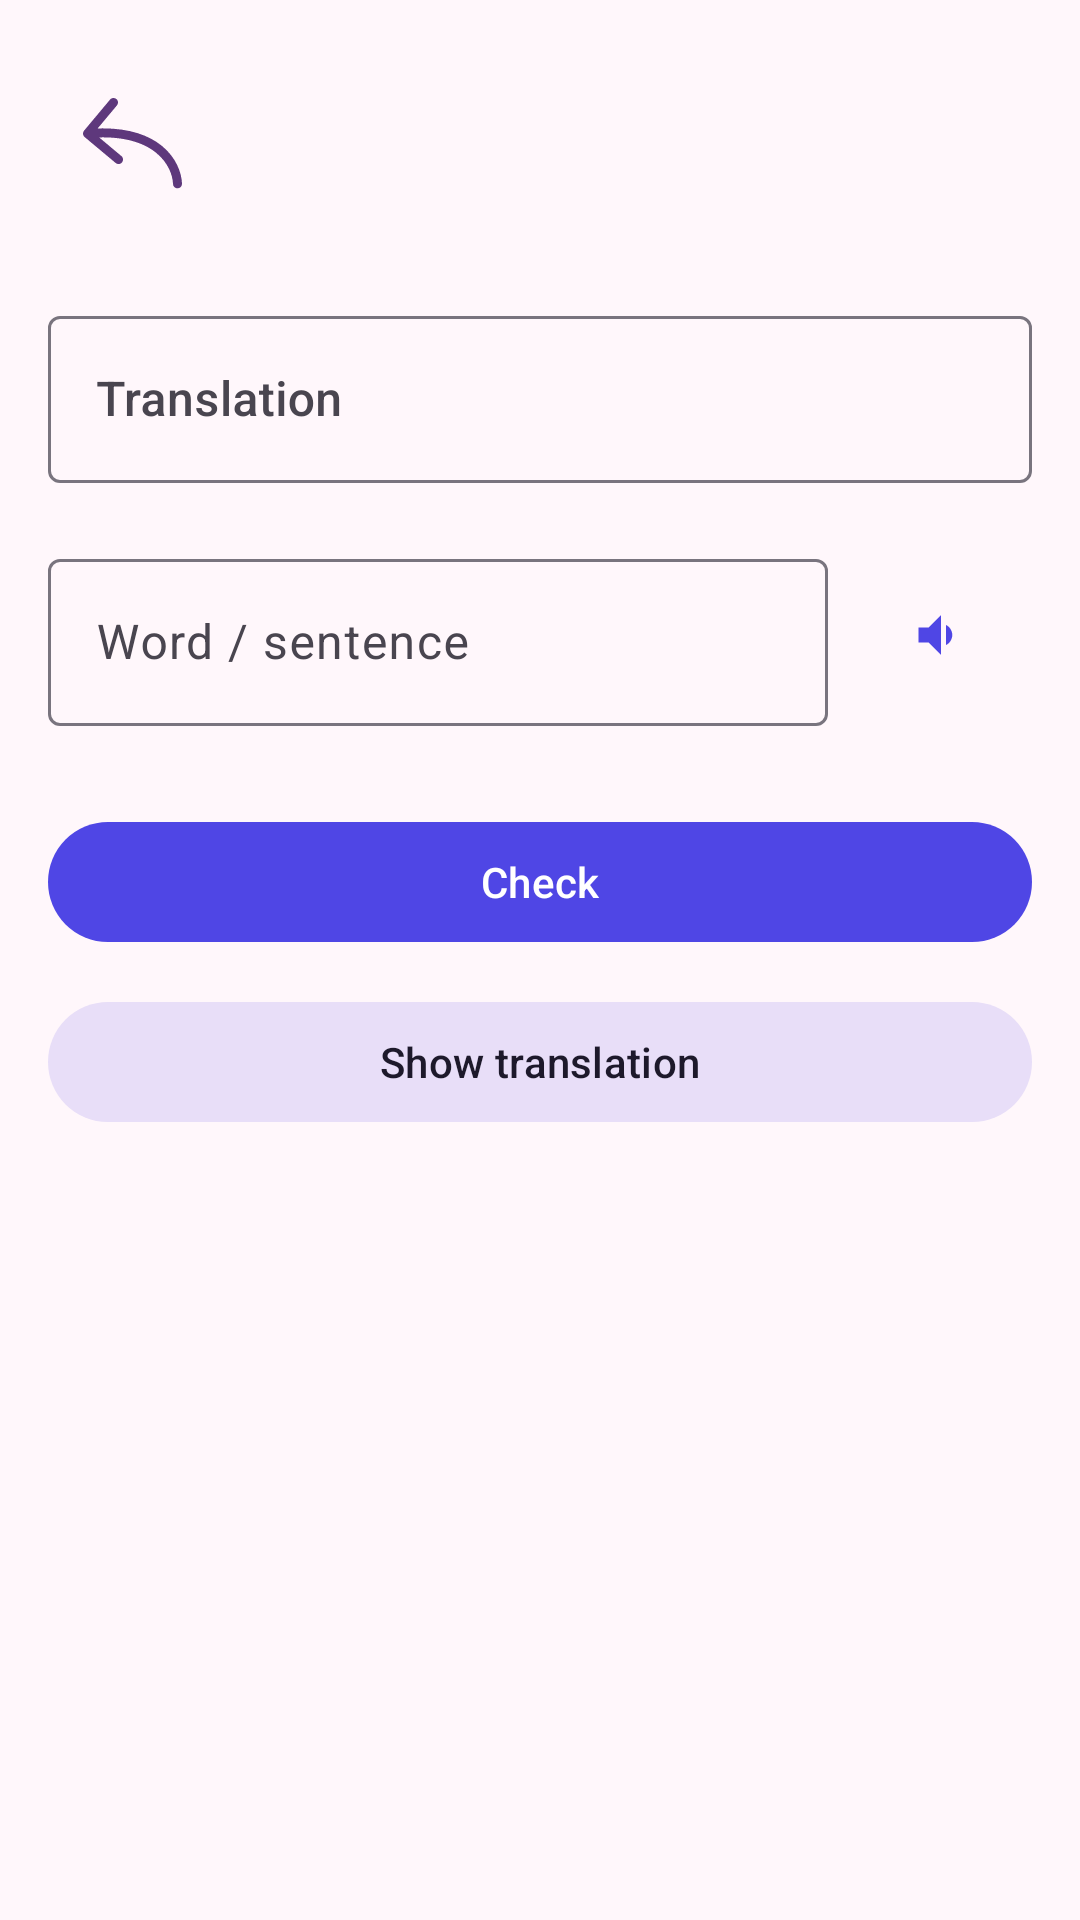

The Android layout XML behind this screen, and the referenced resources:
<!-- AndroidManifest.xml: application theme Theme.EasyLearnLanguage -->
<!-- res/layout/activity_practice.xml -->
<?xml version="1.0" encoding="utf-8"?>
<androidx.constraintlayout.widget.ConstraintLayout xmlns:android="http://schemas.android.com/apk/res/android"
    xmlns:app="http://schemas.android.com/apk/res-auto"
    android:layout_width="match_parent" android:layout_height="match_parent" android:padding="16dp">

    <com.google.android.material.appbar.MaterialToolbar
        android:id="@+id/bar" android:layout_width="0dp" android:layout_height="wrap_content"
        app:navigationIcon="@drawable/ic_arrow_back_24"
        app:layout_constraintTop_toTopOf="parent" app:layout_constraintStart_toStartOf="parent" app:layout_constraintEnd_toEndOf="parent" />

    <com.google.android.material.textfield.TextInputLayout
        android:id="@+id/tilPrompt" style="@style/Widget.Material3.TextInputLayout.OutlinedBox"
        android:layout_width="0dp" android:layout_height="wrap_content" android:hint="@string/word_back"
        app:layout_constraintTop_toBottomOf="@id/bar" app:layout_constraintStart_toStartOf="parent" app:layout_constraintEnd_toEndOf="parent"
        android:layout_marginTop="20dp">
        <com.google.android.material.textfield.TextInputEditText
            android:id="@+id/etPrompt" android:layout_width="match_parent" android:layout_height="wrap_content"
            android:enabled="false" android:textAppearance="?attr/textAppearanceTitleMedium"/>
    </com.google.android.material.textfield.TextInputLayout>

    <com.google.android.material.textfield.TextInputLayout
        android:id="@+id/tilAnswer" style="@style/Widget.Material3.TextInputLayout.OutlinedBox"
        android:layout_width="0dp" android:layout_height="wrap_content" android:hint="@string/word_front"
        app:layout_constraintTop_toBottomOf="@id/tilPrompt" app:layout_constraintStart_toStartOf="parent" app:layout_constraintEnd_toStartOf="@+id/btnSpeak"
        android:layout_marginTop="20dp" android:layout_marginEnd="12dp">
        <com.google.android.material.textfield.TextInputEditText
            android:id="@+id/etAnswer" android:layout_width="match_parent" android:layout_height="wrap_content"
            android:imeOptions="actionDone" android:singleLine="true" />
    </com.google.android.material.textfield.TextInputLayout>

    <com.google.android.material.button.MaterialButton
        android:id="@+id/btnSpeak" style="@style/Widget.Material3.Button.IconButton"
        android:layout_width="56dp" android:layout_height="56dp" app:icon="@drawable/ic_volume_up_24"
        app:layout_constraintTop_toTopOf="@id/tilAnswer" app:layout_constraintBottom_toBottomOf="@id/tilAnswer"
        app:layout_constraintEnd_toEndOf="parent" />

    <com.google.android.material.button.MaterialButton
        android:id="@+id/btnCheck" style="@style/Widget.Material3.Button"
        android:layout_width="0dp" android:layout_height="wrap_content" android:text="@string/check_answer"
        android:layout_marginTop="28dp"
        app:layout_constraintTop_toBottomOf="@id/tilAnswer" app:layout_constraintStart_toStartOf="parent" app:layout_constraintEnd_toEndOf="parent" />

    <com.google.android.material.button.MaterialButton
        android:id="@+id/btnHelp" style="@style/Widget.Material3.Button.TonalButton"
        android:layout_width="0dp" android:layout_height="wrap_content" android:text="@string/show_translation"
        android:layout_marginTop="12dp"
        app:layout_constraintTop_toBottomOf="@id/btnCheck" app:layout_constraintStart_toStartOf="parent" app:layout_constraintEnd_toEndOf="parent" />
</androidx.constraintlayout.widget.ConstraintLayout>
<!-- resources referenced by this layout -->
<resources>
  <!-- drawable ic_arrow_back_24 (drawable) -->
  <vector xmlns:android="http://schemas.android.com/apk/res/android"
      android:width="33dp"
      android:height="31dp"
      android:viewportWidth="33"
      android:viewportHeight="31">
    <path
        android:pathData="M30.001,28.666C30.027,29.494 30.719,30.144 31.547,30.118C32.375,30.092 33.026,29.399 32.999,28.571L30.001,28.666ZM0.35,10.89C-0.182,11.525 -0.098,12.471 0.537,13.003L10.89,21.667C11.525,22.199 12.471,22.115 13.003,21.48C13.535,20.845 13.45,19.899 12.815,19.367L3.613,11.665L11.315,2.463C11.847,1.827 11.763,0.881 11.127,0.35C10.492,-0.182 9.546,-0.098 9.014,0.537L0.35,10.89ZM32.999,28.571C32.884,24.932 31.077,19.798 26.18,15.862C21.262,11.91 13.393,9.291 1.367,10.358L1.633,13.347C13.117,12.327 20.146,14.862 24.3,18.201C28.474,21.555 29.912,25.847 30.001,28.666L32.999,28.571Z"
        android:fillColor="#5E387C"/>
  </vector>
  <!-- drawable ic_volume_up_24 (drawable) -->
  <vector xmlns:android="http://schemas.android.com/apk/res/android" android:autoMirrored="true" android:height="24dp" android:tint="#211D8B" android:viewportHeight="24" android:viewportWidth="24" android:width="24dp">
        
      <path android:fillColor="@android:color/white" android:pathData="M18.5,12c0,-1.77 -1.02,-3.29 -2.5,-4.03v8.05c1.48,-0.73 2.5,-2.25 2.5,-4.02zM5,9v6h4l5,5V4L9,9H5z"/>
      
  </vector>
  <string name="check_answer">Check</string>
  <string name="show_translation">Show translation</string>
  <string name="word_back">Translation</string>
  <string name="word_front">Word / sentence</string>
  <style name="Theme.EasyLearnLanguage" parent="Base.Theme.EasyLearnLanguage" />
  <style name="Base.Theme.EasyLearnLanguage" parent="Theme.Material3.DayNight.NoActionBar">
          <item name="colorPrimary">@color/md_primary</item>
          <item name="android:statusBarColor" tools:targetApi="l">?attr/colorSurface</item>
  
          
          <item name="android:windowBackground">@color/md_bg</item>
          <item name="colorSurface">@color/md_bg</item>
          <item name="android:windowDisablePreview">true</item>
      </style>
  <color name="md_primary">#4F46E5</color>
  <color name="md_bg">#FFF7FB</color>
</resources>
